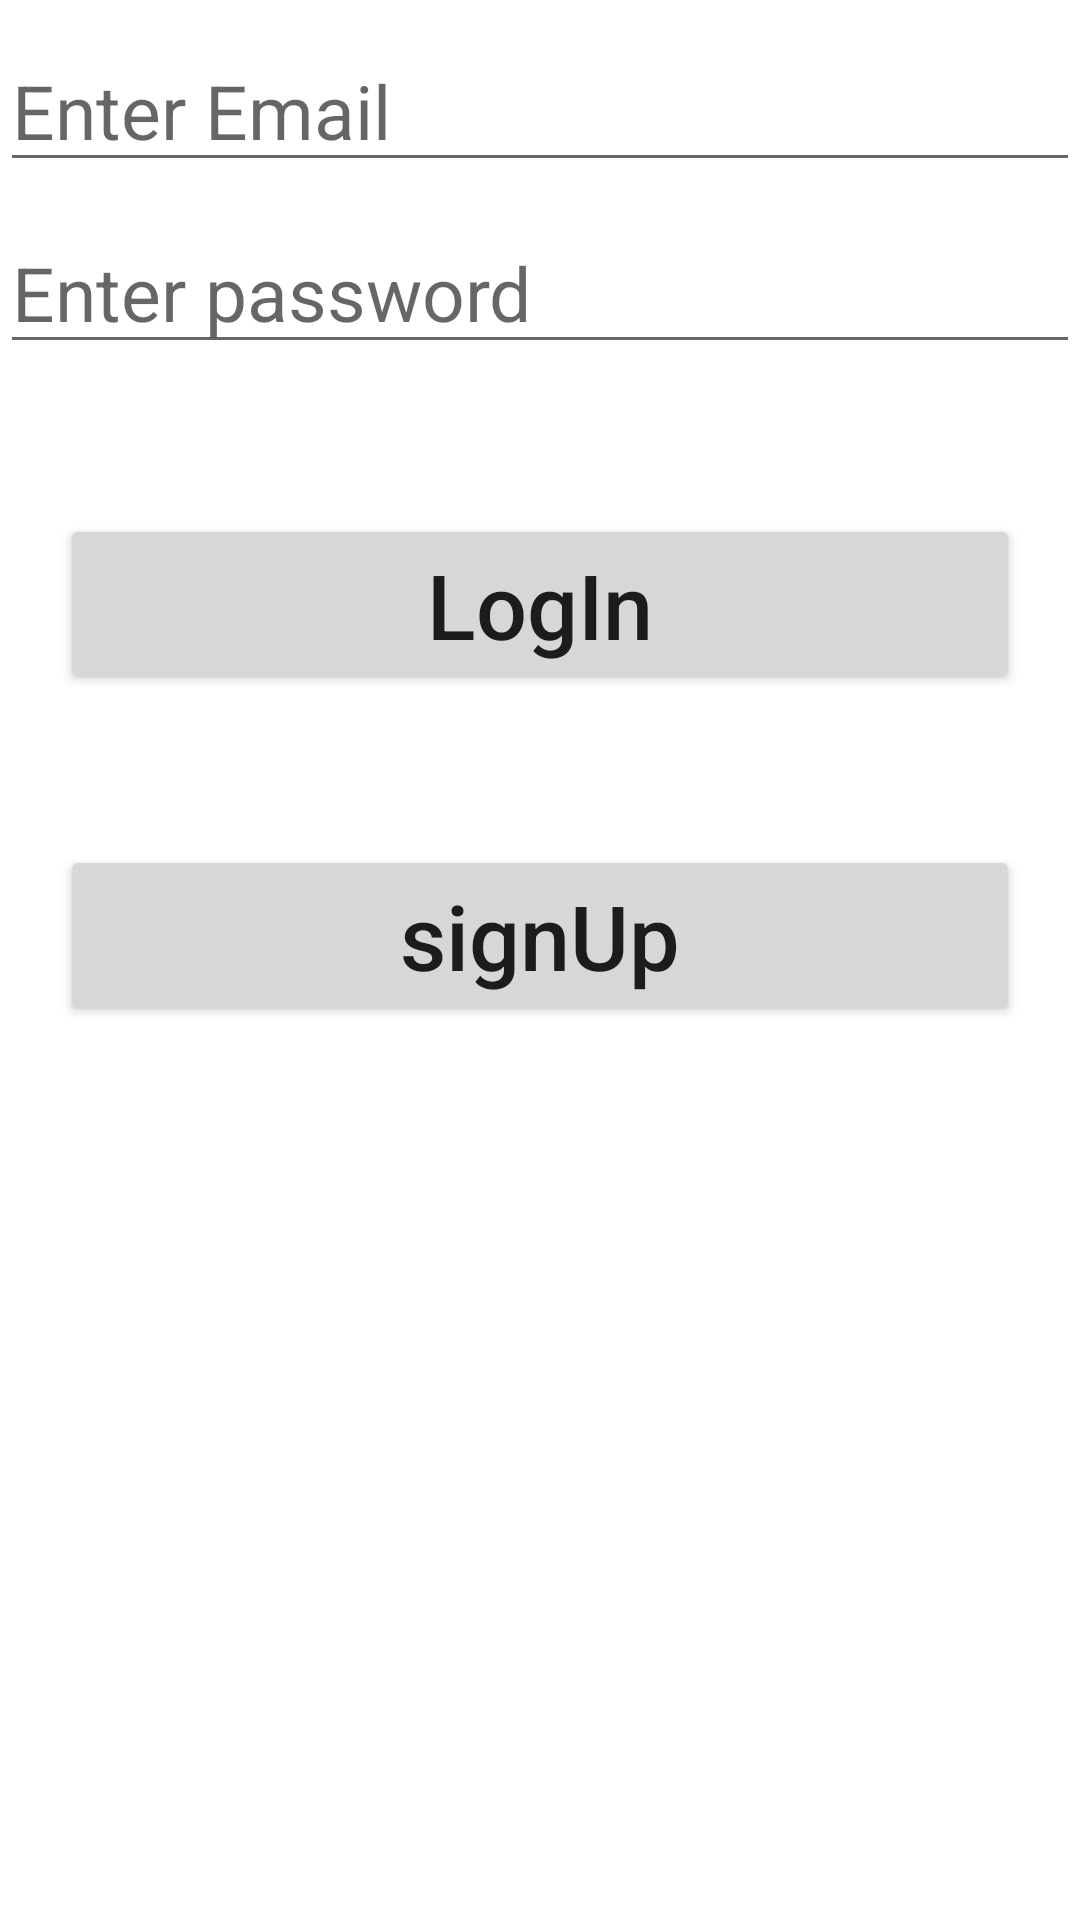

Android layout source for this screen:
<!-- AndroidManifest.xml: application theme Theme.MySqllite_Tutorial -->
<!-- res/layout/activity_login_.xml -->
<?xml version="1.0" encoding="utf-8"?>
<RelativeLayout xmlns:android="http://schemas.android.com/apk/res/android"
    xmlns:app="http://schemas.android.com/apk/res-auto"
    xmlns:tools="http://schemas.android.com/tools"
    android:layout_width="match_parent"
    android:layout_height="match_parent"
    tools:context=".Login_Activity">

    <EditText
        android:layout_width="match_parent"
        android:layout_height="wrap_content"
        android:id="@+id/login_edittext1"
        android:hint="Enter Email"
        android:textSize="25sp"
        android:layout_marginTop="10dp"/>
    <EditText
        android:layout_width="match_parent"
        android:layout_height="wrap_content"
        android:id="@+id/login_edittext2"
        android:layout_below="@id/login_edittext1"
        android:hint="Enter password"
        android:textSize="25sp"
        android:layout_marginTop="10dp"/>
    <Button
        android:layout_width="match_parent"
        android:layout_height="wrap_content"
        android:id="@+id/login_Button1"
        android:layout_below="@id/login_edittext2"
        android:layout_marginHorizontal="20dp"
        android:layout_marginTop="50dp"
        android:text="LogIn"
        android:textAllCaps="false"
        android:textSize="30dp"/>
    <Button
        android:layout_width="match_parent"
        android:layout_height="wrap_content"
        android:id="@+id/login_Button2"
        android:layout_below="@id/login_Button1"
        android:layout_marginHorizontal="20dp"
        android:layout_marginTop="50dp"
        android:text="signUp"
        android:textAllCaps="false"
        android:textSize="30dp"/>


</RelativeLayout>
<!-- resources referenced by this layout -->
<resources>
  <style name="Theme.MySqllite_Tutorial" parent="Theme.MaterialComponents.DayNight.DarkActionBar">
          
          <item name="colorPrimary">@color/purple_500</item>
          <item name="colorPrimaryVariant">@color/purple_700</item>
          <item name="colorOnPrimary">@color/white</item>
          
          <item name="colorSecondary">@color/teal_200</item>
          <item name="colorSecondaryVariant">@color/teal_700</item>
          <item name="colorOnSecondary">@color/black</item>
          
          <item name="android:statusBarColor" tools:targetApi="l">?attr/colorPrimaryVariant</item>
          
      </style>
  <!-- not gathered from this repository: default colours our renderer supplied (Android Studio template values) -->
  <color name="purple_500">#FF6200EE</color>
  <color name="purple_700">#FF3700B3</color>
  <color name="teal_200">#FF03DAC5</color>
  <color name="teal_700">#FF018786</color>
  <color name="black">#FF000000</color>
  <color name="white">#FFFFFFFF</color>
</resources>
